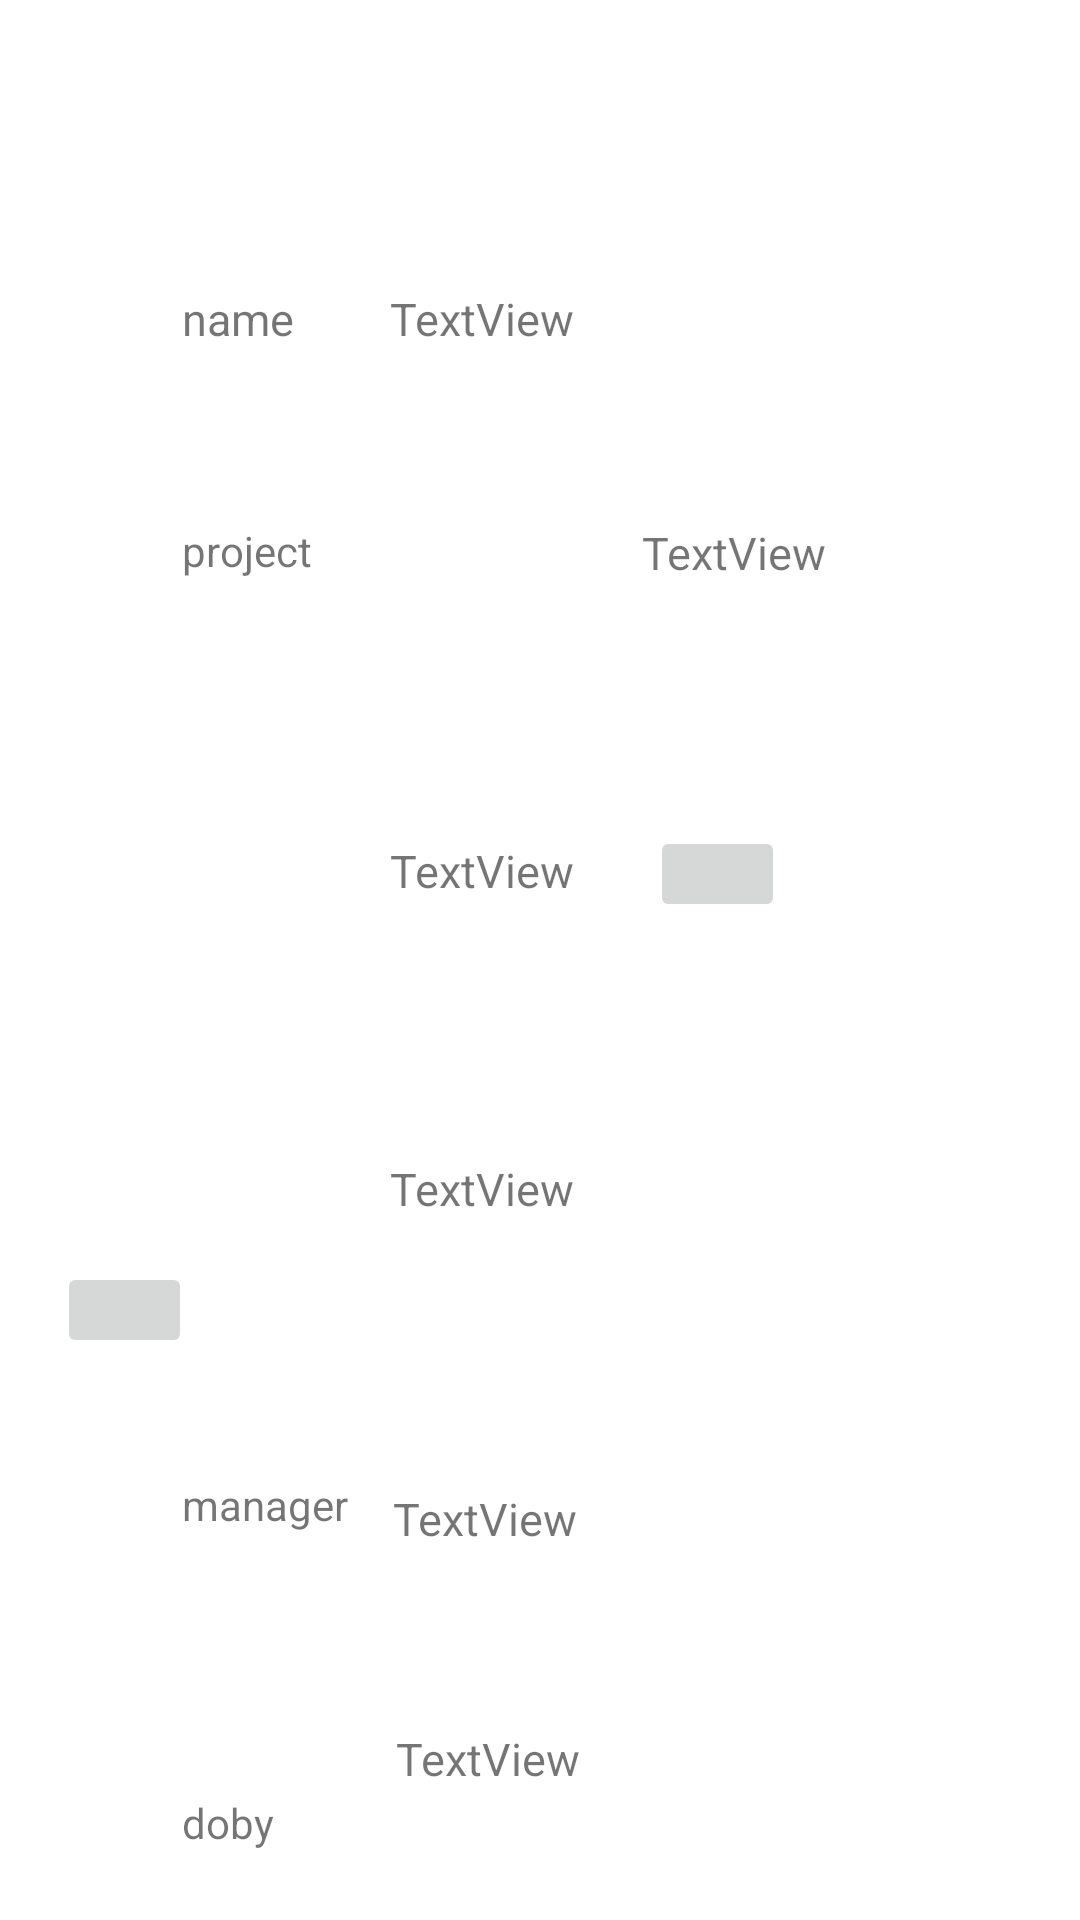

Write the Android layout XML for this screen, with the resource values it uses.
<!-- AndroidManifest.xml: application theme Theme.TaskDo -->
<!-- res/layout/fragment_task_info.xml -->
<?xml version="1.0" encoding="utf-8"?>
<androidx.constraintlayout.widget.ConstraintLayout xmlns:android="http://schemas.android.com/apk/res/android"
    xmlns:app="http://schemas.android.com/apk/res-auto"
    xmlns:tools="http://schemas.android.com/tools"
    android:layout_width="match_parent"
    android:layout_height="match_parent"
    tools:context=".TaskInfo">


    <ImageButton
        android:id="@+id/info_doby"
        android:layout_width="45dp"
        android:layout_height="32dp"
        android:src="@drawable/ic_down"
        app:layout_constraintBottom_toTopOf="@+id/info_status"
        app:layout_constraintEnd_toEndOf="parent"
        app:layout_constraintHorizontal_bias="0.063"
        app:layout_constraintStart_toEndOf="@+id/info_doby"
        app:layout_constraintTop_toTopOf="parent"
        app:layout_constraintVertical_bias="0.708" />

    <TextView
        android:id="@+id/textView3"
        android:layout_width="60dp"
        android:layout_height="30dp"
        android:layout_marginTop="96dp"
        android:textSize="15sp"
        android:text="name"
        app:layout_constraintEnd_toEndOf="parent"
        app:layout_constraintHorizontal_bias="0.202"
        app:layout_constraintStart_toStartOf="parent"
        app:layout_constraintTop_toTopOf="parent" />

    <TextView
        android:id="@+id/info_doby"
        android:layout_width="60dp"
        android:layout_height="30dp"
        android:layout_marginTop="48dp"
        android:text="project"
        app:layout_constraintEnd_toEndOf="parent"
        app:layout_constraintHorizontal_bias="0.202"
        app:layout_constraintStart_toStartOf="parent"
        app:layout_constraintTop_toBottomOf="@+id/textView3" />

    <TextView
        android:id="@+id/textView5"
        android:layout_width="60dp"
        android:layout_height="30dp"
        android:layout_marginTop="76dp"
        android:text="manager"
        app:layout_constraintEnd_toEndOf="parent"
        app:layout_constraintHorizontal_bias="0.202"
        app:layout_constraintStart_toStartOf="parent"
        app:layout_constraintTop_toBottomOf="@+id/info_doby" />

    <TextView
        android:id="@+id/textView6"
        android:layout_width="60dp"
        android:layout_height="30dp"
        android:layout_marginTop="76dp"
        android:text="doby"
        app:layout_constraintEnd_toEndOf="parent"
        app:layout_constraintHorizontal_bias="0.202"
        app:layout_constraintStart_toStartOf="parent"
        app:layout_constraintTop_toBottomOf="@+id/textView5" />

    <TextView
        android:id="@+id/textView7"
        android:layout_width="60dp"
        android:layout_height="30dp"
        android:layout_marginTop="80dp"
        android:text="timeleft"
        app:layout_constraintEnd_toEndOf="parent"
        app:layout_constraintHorizontal_bias="0.202"
        app:layout_constraintStart_toStartOf="parent"
        app:layout_constraintTop_toBottomOf="@+id/textView6" />

    <TextView
        android:id="@+id/textView8"
        android:layout_width="60dp"
        android:layout_height="30dp"
        android:layout_marginTop="32dp"
        android:text="status"
        app:layout_constraintBottom_toBottomOf="parent"
        app:layout_constraintEnd_toEndOf="parent"
        app:layout_constraintHorizontal_bias="0.202"
        app:layout_constraintStart_toStartOf="parent"
        app:layout_constraintTop_toBottomOf="@+id/textView7"
        app:layout_constraintVertical_bias="0.123" />

    <TextView
        android:id="@+id/info_name"
        android:layout_width="80dp"
        android:layout_height="30dp"
        android:layout_marginTop="96dp"
        android:text="TextView"
        android:textSize="15dp"
        app:layout_constraintEnd_toEndOf="parent"
        app:layout_constraintHorizontal_bias="0.059"
        app:layout_constraintStart_toEndOf="@+id/textView3"
        app:layout_constraintTop_toTopOf="parent" />

    <TextView
        android:id="@+id/info_project"
        android:layout_width="80dp"
        android:layout_height="30dp"
        android:layout_marginTop="48dp"
        android:text="TextView"
        android:textSize="15dp"
        app:layout_constraintEnd_toEndOf="parent"
        app:layout_constraintHorizontal_bias="0.059"
        app:layout_constraintStart_toEndOf="@+id/info_doby"
        app:layout_constraintTop_toBottomOf="@+id/info_name" />

    <TextView
        android:id="@+id/info_manager"
        android:layout_width="80dp"
        android:layout_height="30dp"
        android:layout_marginTop="76dp"
        android:text="TextView"
        android:textSize="15dp"
        app:layout_constraintEnd_toEndOf="parent"
        app:layout_constraintHorizontal_bias="0.059"
        app:layout_constraintStart_toEndOf="@+id/textView5"
        app:layout_constraintTop_toBottomOf="@+id/info_project" />

    <TextView
        android:id="@+id/info_doby"
        android:layout_width="80dp"
        android:layout_height="30dp"
        android:layout_marginTop="76dp"
        android:text="TextView"
        android:textSize="15dp"
        app:layout_constraintEnd_toEndOf="parent"
        app:layout_constraintHorizontal_bias="0.059"
        app:layout_constraintStart_toEndOf="@+id/textView6"
        app:layout_constraintTop_toBottomOf="@+id/info_manager" />

    <TextView
        android:id="@+id/info_time"
        android:layout_width="80dp"
        android:layout_height="30dp"
        android:layout_marginStart="4dp"
        android:layout_marginTop="80dp"
        android:text="TextView"
        android:textSize="15dp"
        app:layout_constraintEnd_toEndOf="parent"
        app:layout_constraintHorizontal_bias="0.041"
        app:layout_constraintStart_toEndOf="@+id/textView7"
        app:layout_constraintTop_toBottomOf="@+id/info_doby" />

    <TextView
        android:id="@+id/info_status"
        android:layout_width="80dp"
        android:layout_height="30dp"
        android:layout_marginStart="4dp"
        android:layout_marginTop="48dp"
        android:text="TextView"
        android:textSize="15dp"
        app:layout_constraintBottom_toBottomOf="parent"
        app:layout_constraintEnd_toEndOf="parent"
        app:layout_constraintHorizontal_bias="0.047"
        app:layout_constraintStart_toEndOf="@+id/textView8"
        app:layout_constraintTop_toBottomOf="@+id/info_time"
        app:layout_constraintVertical_bias="0.054" />

    <GridView
        android:id="@+id/info_doby_list"
        android:visibility="gone"
        android:layout_width="120dp"
        android:layout_height="142dp"
        app:layout_constraintBottom_toBottomOf="parent"
        app:layout_constraintEnd_toEndOf="parent"
        app:layout_constraintHorizontal_bias="0.092"
        app:layout_constraintStart_toEndOf="@+id/info_doby"
        app:layout_constraintTop_toTopOf="parent"
        app:layout_constraintVertical_bias="0.626" />

    <ImageButton
        android:id="@+id/info_status"
        android:layout_width="45dp"
        android:layout_height="32dp"
        android:layout_marginBottom="184dp"
        android:src="@drawable/ic_down"
        app:layout_constraintBottom_toBottomOf="parent"
        app:layout_constraintEnd_toEndOf="parent"
        app:layout_constraintHorizontal_bias="0.06"
        app:layout_constraintStart_toEndOf="@+id/info_status"
        app:layout_constraintTop_toBottomOf="@+id/info_doby_list"
        app:layout_constraintVertical_bias="0.864" />


</androidx.constraintlayout.widget.ConstraintLayout>
<!-- resources referenced by this layout -->
<resources>
  <style name="Theme.TaskDo" parent="Theme.MaterialComponents.DayNight.NoActionBar">
          
          <item name="colorPrimary">#DF7708</item>
          <item name="colorPrimaryVariant">#DF7708</item>
          <item name="colorOnPrimary">@color/white</item>
          
          <item name="colorSecondary">@color/teal_200</item>
          <item name="colorSecondaryVariant">@color/teal_700</item>
          <item name="colorOnSecondary">@color/black</item>
          
          <item name="android:statusBarColor" tools:targetApi="l">?attr/colorPrimaryVariant</item>
          
      </style>
  <color name="white">#FFFFFFFF</color>
  <color name="teal_200">#FF03DAC5</color>
  <color name="teal_700">#FF018786</color>
  <color name="black">#FF000000</color>
</resources>
